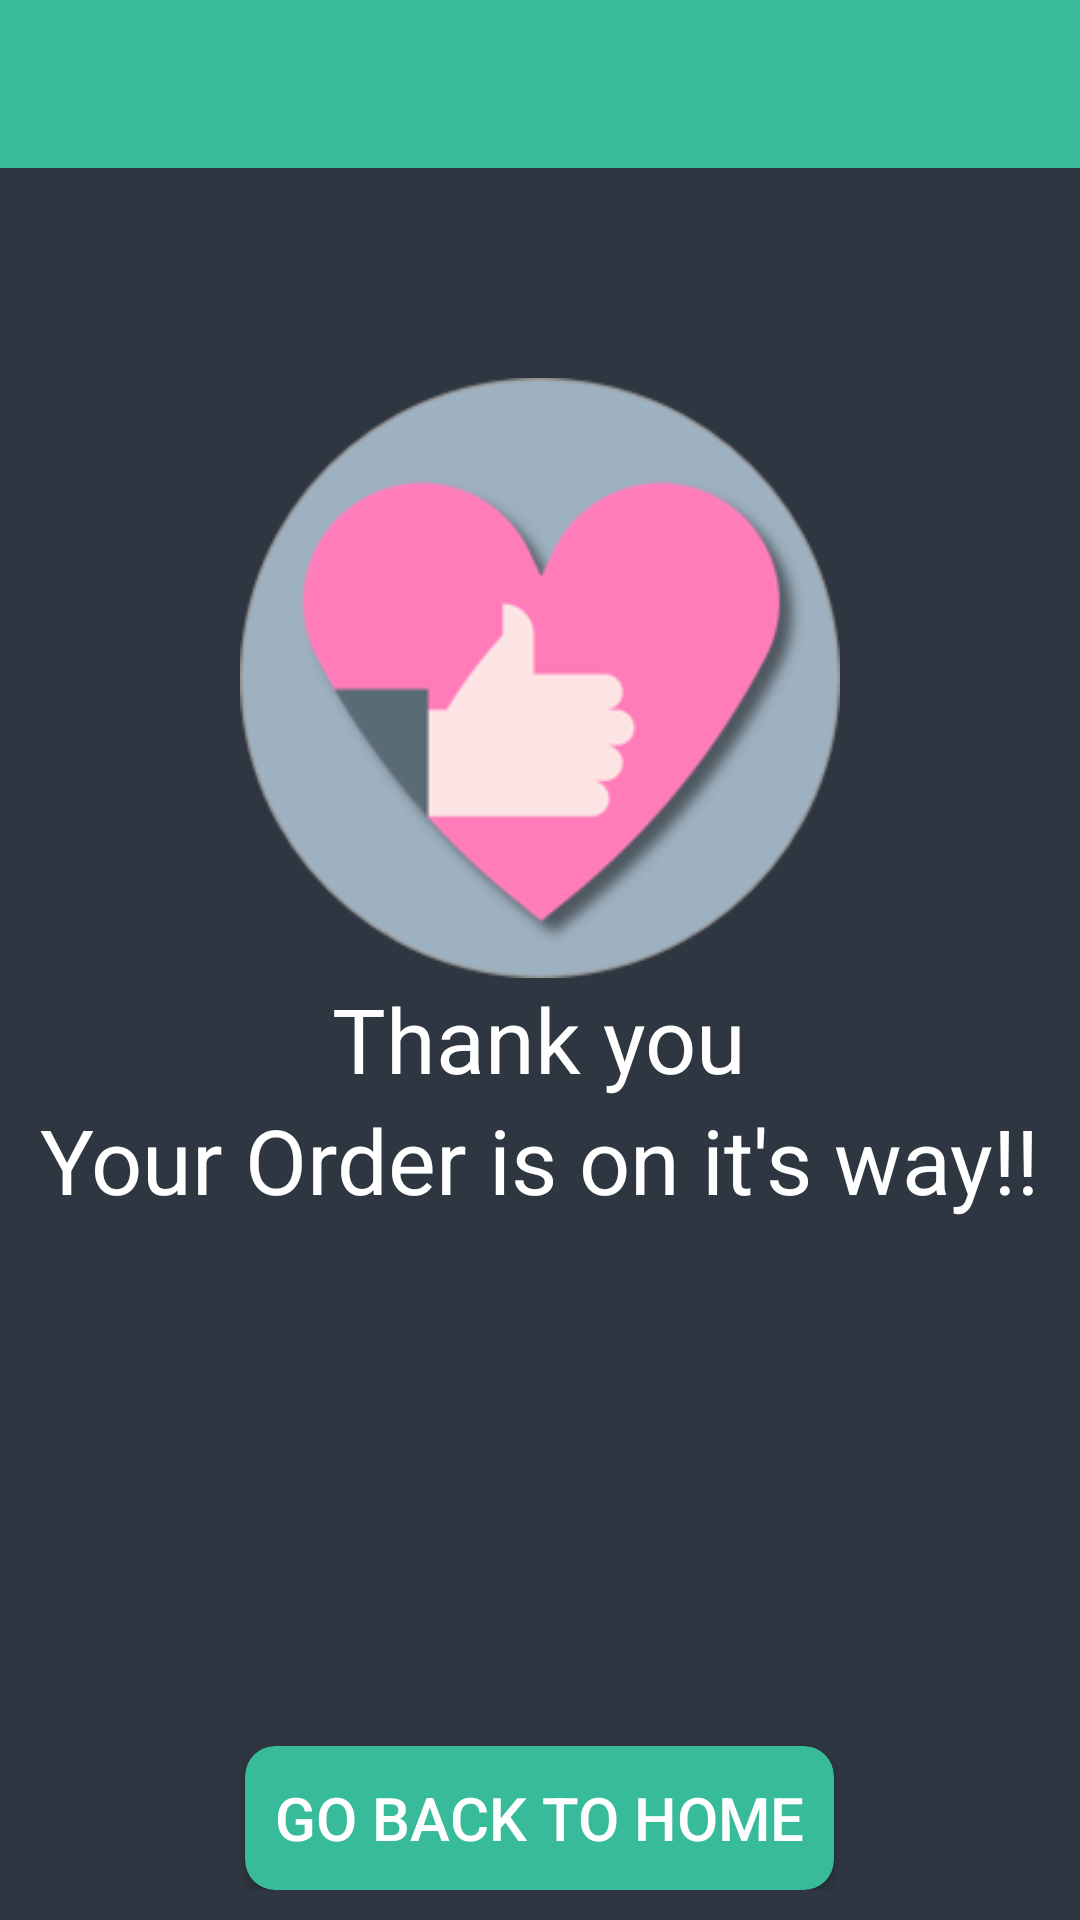

Android layout source for this screen:
<!-- AndroidManifest.xml: application theme AppTheme -->
<!-- res/layout/activity_thanks.xml -->
<LinearLayout xmlns:android="http://schemas.android.com/apk/res/android"
    android:layout_width="match_parent"
    android:layout_height="match_parent"
    xmlns:app="http://schemas.android.com/apk/res-auto"
    android:orientation="vertical"
    android:background="#2E3641">
    <include layout="@layout/toolbar"/>

    <LinearLayout
        android:layout_marginTop="60dp"
        android:layout_width="match_parent"
        android:layout_height="match_parent"
        android:orientation="vertical"
        android:padding="10dp">

        <ImageView
            android:layout_width="200dp"
            android:layout_height="200dp"
            android:src="@drawable/icon_thankyou"
            android:layout_gravity="center"/>

        <TextView
            android:layout_gravity="center"
            android:id="@+id/text_view_title"
            android:layout_width="wrap_content"
            android:layout_height="wrap_content"
            android:text="Thank you"
            android:textColor="#FFF"
            android:textSize="30dp"/>
        <TextView
            android:layout_gravity="center"
            android:layout_width="wrap_content"
            android:layout_height="wrap_content"
            android:text="Your Order is on it's way!!"
            android:textColor="#FFF"
            android:textSize="30dp"/>

        <RelativeLayout
            android:layout_width="match_parent"
            android:layout_height="match_parent">
            <androidx.cardview.widget.CardView
                android:layout_width="wrap_content"
                android:layout_height="wrap_content"
                app:cardBackgroundColor="#38BB9B"
                app:cardCornerRadius="10dp"
                android:layout_alignParentBottom="true"
                android:layout_centerInParent="true">

                <Button
                    android:id="@+id/button_home"
                    android:layout_width="wrap_content"
                    android:layout_height="wrap_content"
                    android:text="Go Back to Home"
                    android:textSize="20dp"
                    android:background="@android:color/transparent"
                    android:textColor="#FFF"
                    android:padding="10dp"/>
            </androidx.cardview.widget.CardView>

        </RelativeLayout>

    </LinearLayout>

</LinearLayout>
<!-- res/layout/toolbar.xml (included above) -->
<androidx.appcompat.widget.Toolbar xmlns:android="http://schemas.android.com/apk/res/android"
    xmlns:app="http://schemas.android.com/apk/res-auto"
    android:id="@+id/toolbar"
    android:layout_width="match_parent"
    android:layout_height="?attr/actionBarSize"
    android:background="#38BB9B"
    app:titleTextColor="#FFF">



</androidx.appcompat.widget.Toolbar>
<!-- resources referenced by this layout -->
<resources>
  <!-- drawable icon_thankyou: png bitmap (drawable-v24, 29302 bytes) -->
  <style name="AppTheme" parent="Theme.AppCompat.Light.NoActionBar">
          
          <item name="colorPrimary">@color/colorPrimary</item>
          <item name="colorPrimaryDark">@color/colorPrimaryDark</item>
          <item name="colorAccent">@color/colorAccent</item>
          <item name="android:textColor">@color/colorWhite</item>
          <item name="android:itemBackground">@color/colorAccent</item>
          <item name="android:textColorSecondary">@color/colorWhite</item>
  
      </style>
  <color name="colorPrimary">#6200EE</color>
  <color name="colorPrimaryDark">#3700B3</color>
  <color name="colorAccent">#38BB9B</color>
  <color name="colorWhite">#FFF</color>
</resources>
